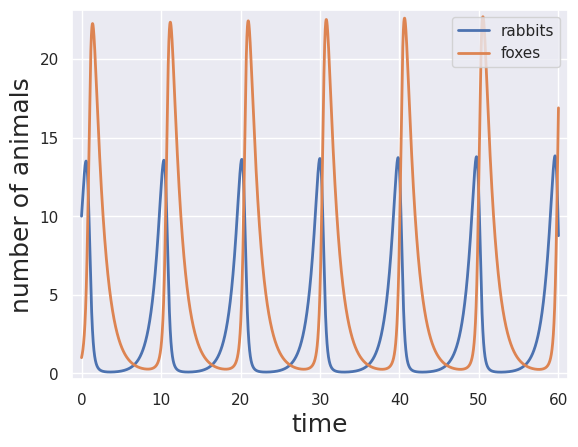

This figure's Python source:
import numpy as np
import scipy.special
import matplotlib.pyplot as plt
import seaborn as sns

# Set matplotlib rc params.
rc = {'lines.linewidth' : 2, 'axes.labelsize' : 18,
        'axes.titlesize' : 18}
sns.set(rc=rc)

# Params for exercise 3.3a:
alpha = 1
beta = 0.2
delta = 0.3
gamma = 0.8
delta_t = 0.001
t = np.arange(0, 60, delta_t)
r = np.empty_like(t)
f = np.empty_like(t)
r[0] = 10
f[0] = 1

for i in range(1, len(t)):
    r[i] = r[i-1] + delta_t * (alpha * r[i-1] - beta * f[i-1] * r[i-1])
    f[i] = f[i-1] + delta_t * (delta * f[i-1] * r[i-1] - gamma * f[i-1])

plt.plot(t, r)
plt.plot(t, f)
plt.margins(0.02)
plt.xlabel('time')
plt.ylabel('number of animals')

plt.legend(('rabbits','foxes'), loc='upper right')

plt.savefig('exercise3.3_difEQs.svg', bbox_inches='tight')

plt.show()
